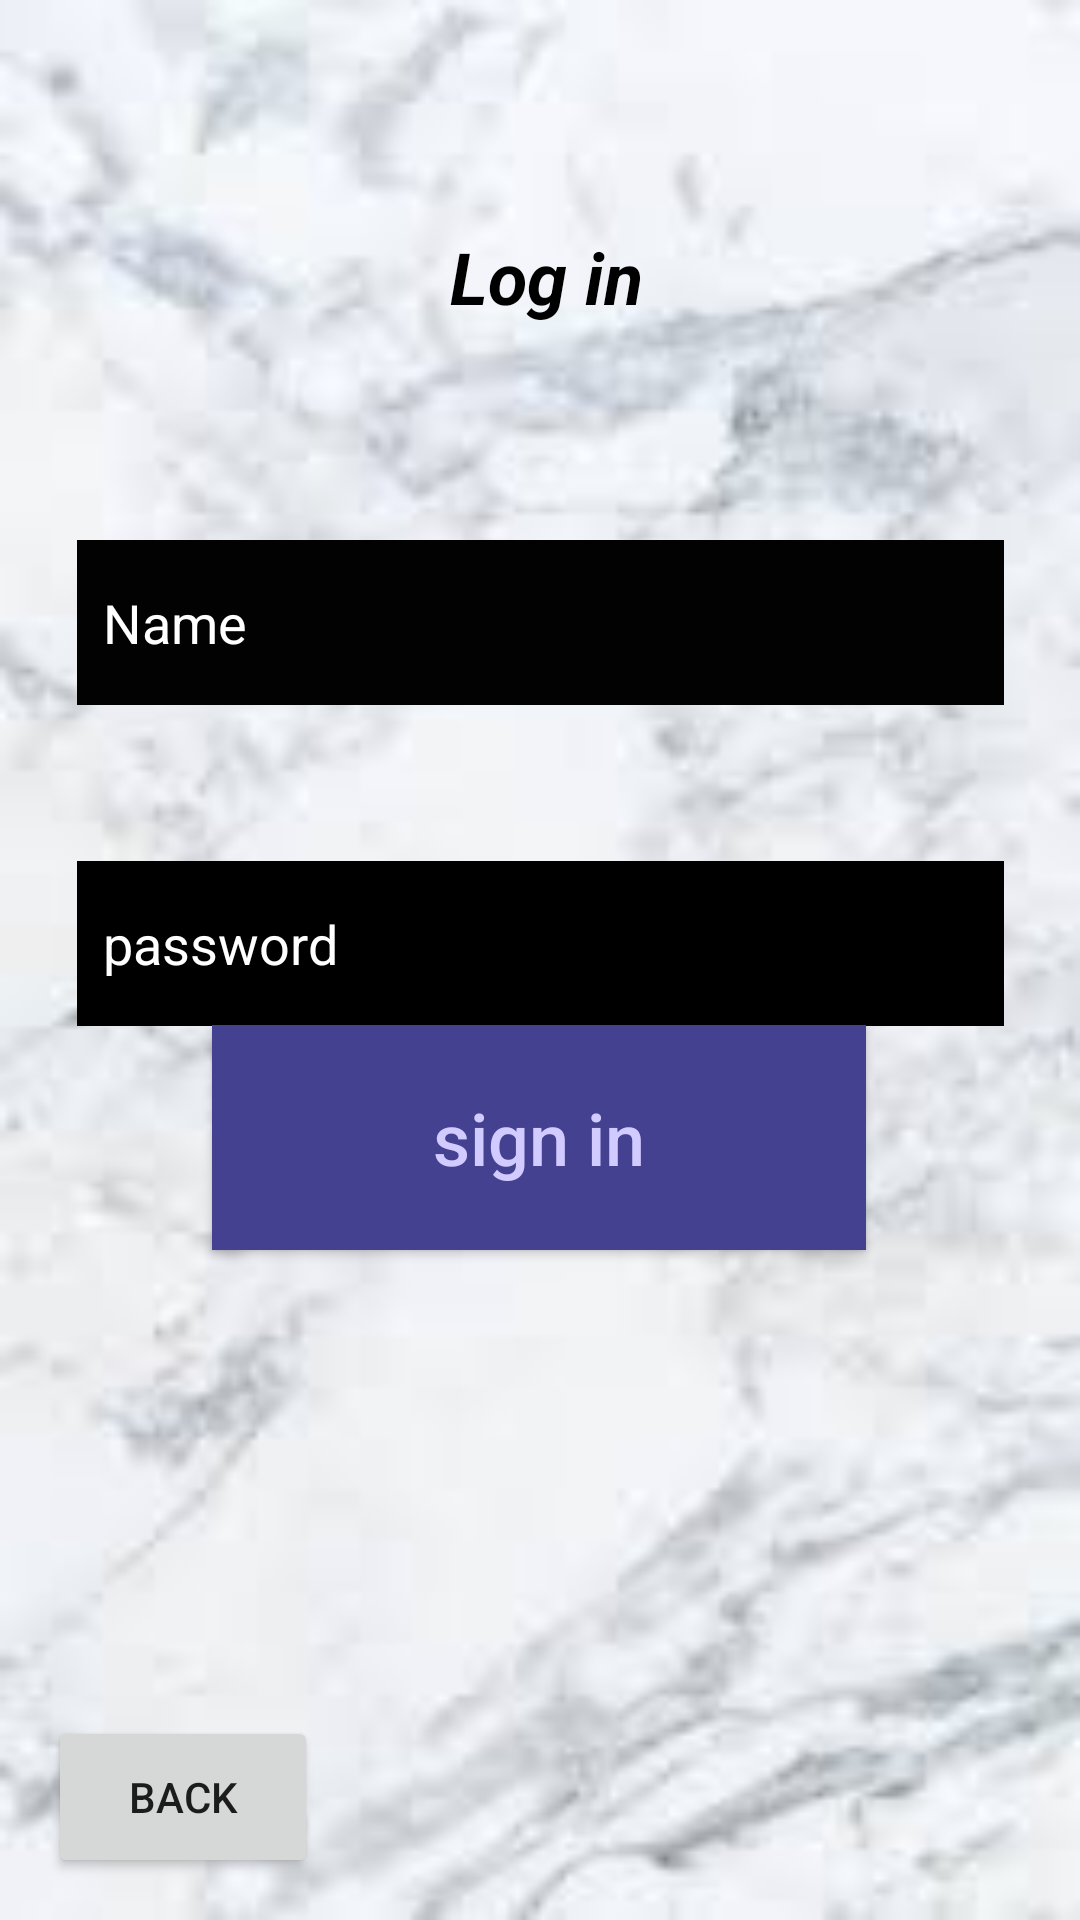

Android layout source for this screen:
<!-- AndroidManifest.xml: application theme Theme.Whu_6 -->
<!-- res/layout/activity_login.xml -->
<?xml version="1.0" encoding="utf-8"?>
<androidx.constraintlayout.widget.ConstraintLayout xmlns:android="http://schemas.android.com/apk/res/android"
    xmlns:app="http://schemas.android.com/apk/res-auto"
    xmlns:tools="http://schemas.android.com/tools"
    android:layout_width="match_parent"
    android:layout_height="match_parent"
    android:background="@drawable/images"
    tools:context=".login">


    <TextView
        android:id="@+id/textView3"
        android:layout_width="216dp"
        android:layout_height="40dp"
        android:layout_marginTop="76dp"
        android:text="             Log in"
        android:textColor="@color/black"
        android:textSize="24sp"
        android:textStyle="bold|italic"
        app:layout_constraintEnd_toEndOf="parent"
        app:layout_constraintStart_toStartOf="parent"
        app:layout_constraintTop_toTopOf="parent" />

    <EditText
        android:id="@+id/editTextTextEmailAddress"
        android:layout_width="309dp"
        android:layout_height="55dp"
        android:layout_marginTop="64dp"
        android:background="#020202"
        android:ems="10"
        android:hint="  Name"
        android:inputType="textEmailAddress"
        android:textColor="@color/white"
        android:textColorHighlight="@android:color/white"
        android:textColorHint="@color/white"
        app:layout_constraintEnd_toEndOf="parent"
        app:layout_constraintStart_toStartOf="parent"
        app:layout_constraintTop_toBottomOf="@+id/textView3" />

    <EditText
        android:id="@+id/editTextTextPassword"
        android:layout_width="309dp"
        android:layout_height="55dp"
        android:layout_marginTop="52dp"
        android:background="#000000"
        android:ems="10"
        android:hint="  password"
        android:inputType="textPassword"
        android:textColor="@color/white"
        android:textColorHighlight="@android:color/white"
        android:textColorHint="@color/white"
        app:layout_constraintEnd_toEndOf="parent"
        app:layout_constraintHorizontal_bias="0.502"
        app:layout_constraintStart_toStartOf="parent"
        app:layout_constraintTop_toBottomOf="@+id/editTextTextEmailAddress" />

    <Button
        android:id="@+id/button2"
        android:layout_width="218dp"
        android:layout_height="75dp"
        android:background="#434190"
        android:text="sign in"
        android:textAllCaps="false"
        android:textColor="#D2CBFF"
        android:textSize="24sp"
        app:layout_constraintBottom_toBottomOf="parent"
        app:layout_constraintEnd_toEndOf="parent"
        app:layout_constraintHorizontal_bias="0.497"
        app:layout_constraintStart_toStartOf="parent"
        app:layout_constraintTop_toTopOf="parent"
        app:layout_constraintVertical_bias="0.605" />

    <Button
        android:id="@+id/button4"
        android:layout_width="90dp"
        android:layout_height="54dp"
        android:layout_marginStart="16dp"
        android:onClick="onClose"
        android:text="back"
        app:layout_constraintBottom_toBottomOf="parent"
        app:layout_constraintStart_toStartOf="parent"
        app:layout_constraintTop_toTopOf="parent"
        app:layout_constraintVertical_bias="0.976" />


</androidx.constraintlayout.widget.ConstraintLayout>
<!-- resources referenced by this layout -->
<resources>
  <!-- drawable images: jpg bitmap (drawable-v24, 3942 bytes) -->
  <style name="Theme.Whu_6" parent="Theme.MaterialComponents.DayNight.DarkActionBar">
          
          <item name="colorPrimary">@color/purple_500</item>
          <item name="colorPrimaryVariant">@color/purple_700</item>
          <item name="colorOnPrimary">@color/white</item>
          
          <item name="colorSecondary">@color/teal_200</item>
          <item name="colorSecondaryVariant">@color/teal_700</item>
          <item name="colorOnSecondary">@color/black</item>
          
          <item name="android:statusBarColor" tools:targetApi="l">?attr/colorPrimaryVariant</item>
          
      </style>
  <!-- not gathered from this repository: default colours our renderer supplied (Android Studio template values) -->
  <color name="purple_500">#FF6200EE</color>
  <color name="purple_700">#FF3700B3</color>
  <color name="teal_200">#FF03DAC5</color>
  <color name="teal_700">#FF018786</color>
  <color name="black">#FF000000</color>
  <color name="white">#FFFFFFFF</color>
</resources>
